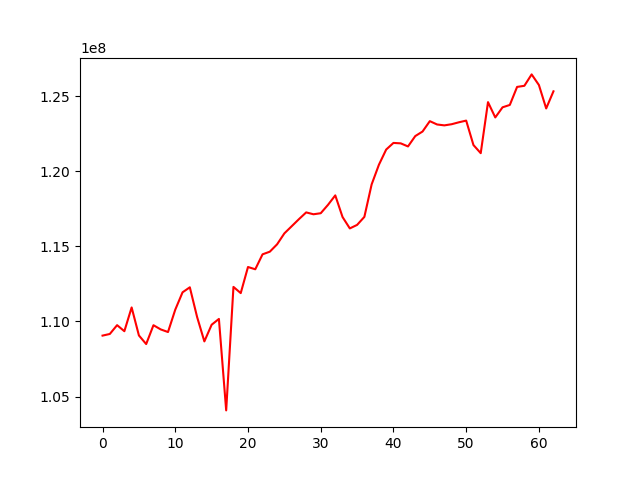

Source data for this figure (header and first rows):
, 0
0, 109057532
1, 109166476
2, 109752649
3, 109350749
4, 110931405
5, 109068451
6, 108495294
7, 109749332
8, 109469759
9, 109295754
10, 110786066
11, 111937590
12, 112271894
13, 110298080
14, 108672394
15, 109780620
16, 110167405
17, 104081311
18, 112298484
19, 111885400
20, 113622935
21, 113471251
22, 114466056
23, 114641745
24, 115131690
25, 115860108
26, 116331519
27, 116805008
28, 117255785
29, 117131335
30, 117200646
31, 117758469
32, 118388631
33, 116948314
34, 116189801
35, 116423965
36, 116957078
37, 119117632
38, 120425825
39, 121437549
40, 121878698
41, 121849818
42, 121644040
43, 122334583
44, 122636808
45, 123326694
46, 123105560
47, 123046353
48, 123122930
49, 123251699
50, 123363858
51, 121737374
52, 121196117
53, 124591987
54, 123573881
55, 124247734
56, 124405746
57, 125605128
58, 125679464
59, 126437886
... 3 more rows
